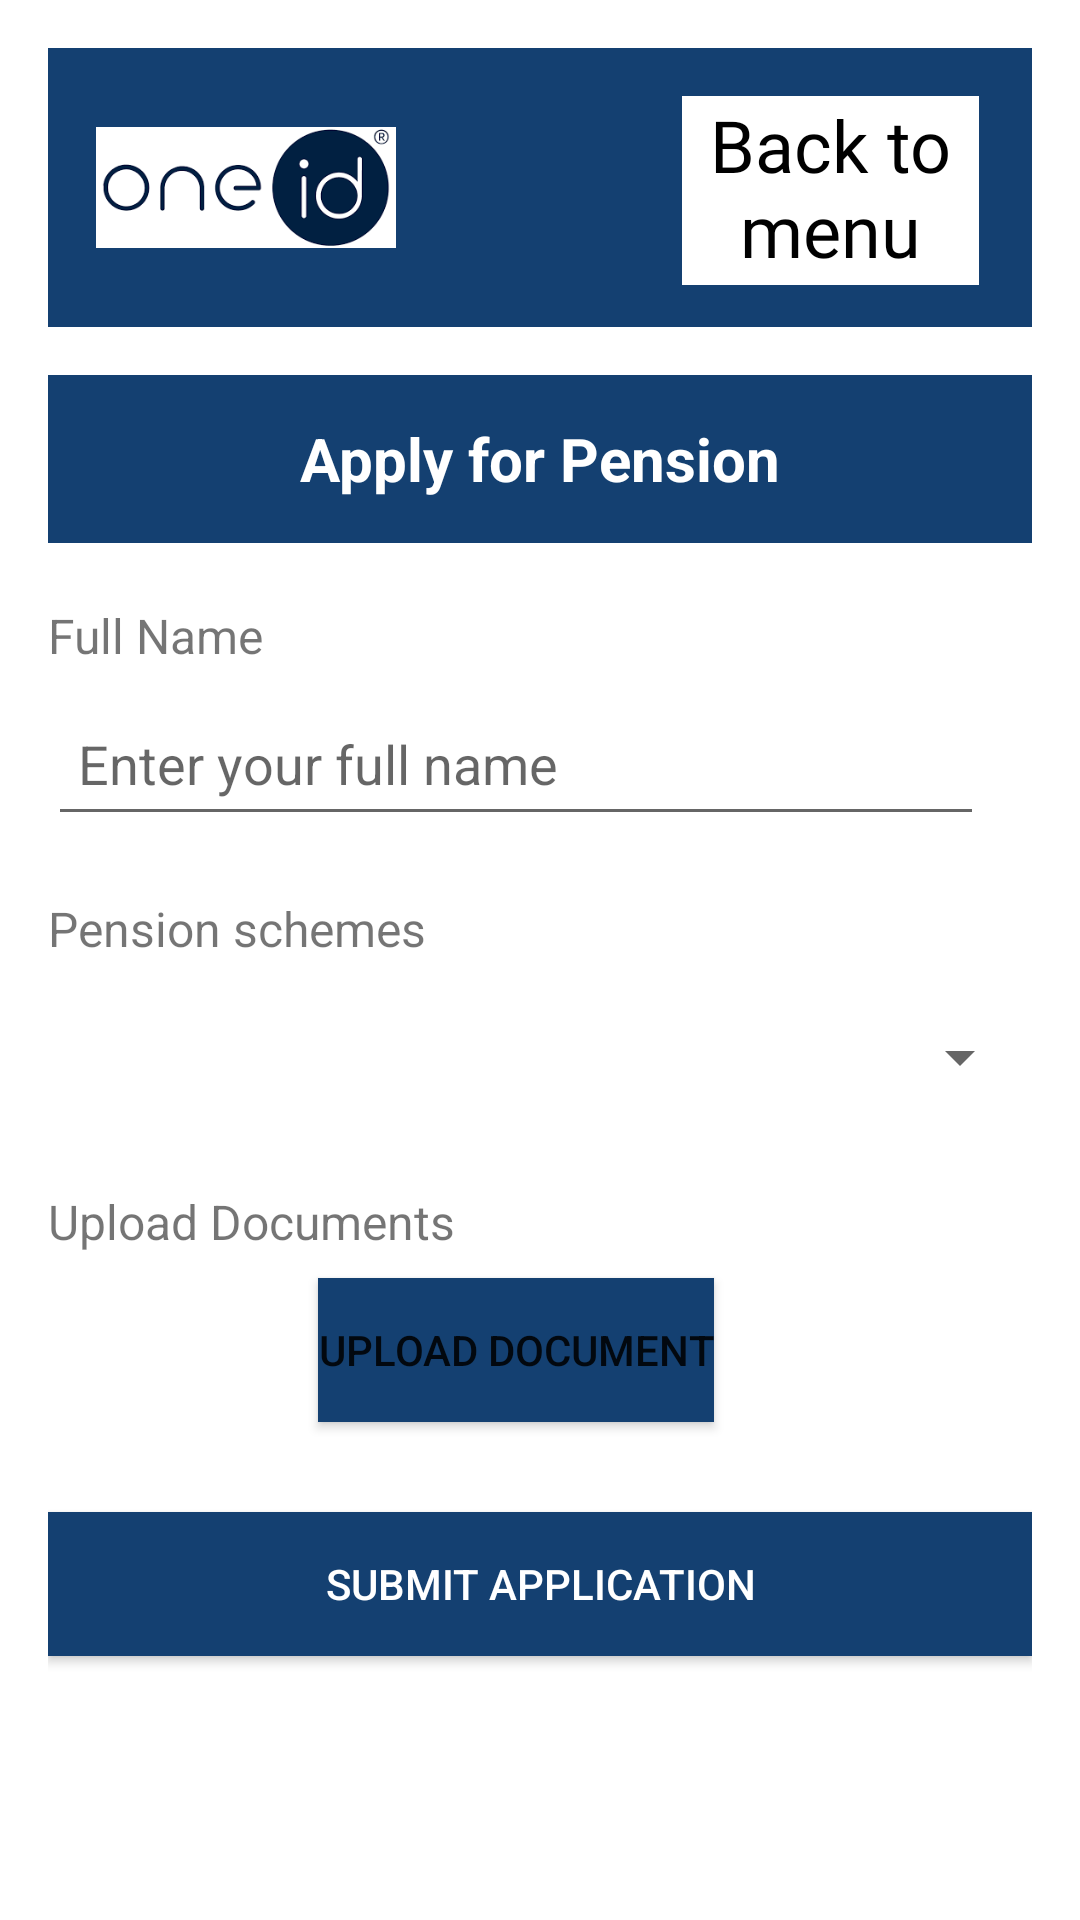

Reconstruct the res/layout file that produces this screen, plus the resources it refers to.
<!-- AndroidManifest.xml: application theme Theme.OneID_Pension_System -->
<!-- res/layout/activity_apply_for_pension.xml -->
<?xml version="1.0" encoding="utf-8"?>
<androidx.constraintlayout.widget.ConstraintLayout xmlns:android="http://schemas.android.com/apk/res/android"
    xmlns:app="http://schemas.android.com/apk/res-auto"
    xmlns:tools="http://schemas.android.com/tools"
    android:id="@+id/main"
    android:layout_width="match_parent"
    android:layout_height="match_parent"
    android:padding="16dp"
    tools:context=".ApplyForPension">


    <androidx.appcompat.widget.Toolbar
        android:id="@+id/AP_toolbar"
        android:layout_width="match_parent"
        android:layout_height="wrap_content"
        android:background="#144071"
        android:minHeight="?attr/actionBarSize"
        android:padding="10dp"
        app:layout_constraintEnd_toEndOf="parent"
        app:layout_constraintStart_toStartOf="parent"
        app:layout_constraintTop_toTopOf="parent">

        <androidx.constraintlayout.widget.ConstraintLayout
            android:layout_width="wrap_content"
            android:layout_height="wrap_content">
            <ImageView
                android:id="@+id/toolbarLogo"
                android:layout_width="100dp"
                android:layout_height="73dp"
                android:contentDescription="OneID Logo"
                android:src="@drawable/logo"
                app:layout_constraintTop_toTopOf="parent"
                app:layout_constraintBottom_toBottomOf="parent"
                app:layout_constraintStart_toStartOf="parent"/>

        </androidx.constraintlayout.widget.ConstraintLayout>

    </androidx.appcompat.widget.Toolbar>
    <TextView
        android:id="@+id/AP_btnBack"
        android:layout_width="99dp"
        android:layout_height="63dp"
        android:layout_gravity="end"
        android:layout_marginTop="16dp"
        android:background="@color/white"
        android:fontFamily="@font/alegreya_sc"
        android:text="Back to menu"
        android:textAlignment="center"
        android:textColor="@color/black"
        android:textSize="24sp"
        app:layout_constraintEnd_toEndOf="parent"
        app:layout_constraintHorizontal_bias="0.923"
        app:layout_constraintStart_toStartOf="parent"
        app:layout_constraintTop_toTopOf="parent"
        tools:ignore="RtlCompat" />

    <androidx.constraintlayout.widget.ConstraintLayout
        android:layout_width="match_parent"
        android:layout_height="473dp"
        app:layout_constraintBottom_toBottomOf="parent"
        app:layout_constraintEnd_toEndOf="parent"
        app:layout_constraintHorizontal_bias="0.0"
        app:layout_constraintStart_toStartOf="parent"
        app:layout_constraintTop_toBottomOf="@+id/AP_toolbar"
        app:layout_constraintVertical_bias="0.0">

        <androidx.appcompat.widget.Toolbar
            android:id="@+id/apply_toolbar"
            android:layout_width="match_parent"
            android:layout_height="wrap_content"
            android:layout_marginTop="16dp"
            android:background="#144071"
            android:minHeight="?attr/actionBarSize"
            android:padding="10dp"
            app:layout_constraintEnd_toEndOf="parent"
            app:layout_constraintHorizontal_bias="0.0"
            app:layout_constraintStart_toStartOf="parent"
            app:layout_constraintTop_toTopOf="parent">

            <TextView
                android:id="@+id/toolbar_title"
                android:layout_width="wrap_content"
                android:layout_height="wrap_content"
                android:layout_gravity="center"
                android:text="Apply for Pension"
                android:textColor="@android:color/white"
                android:textSize="20sp"
                android:textStyle="bold" />
        </androidx.appcompat.widget.Toolbar>

        <TextView
            android:id="@+id/name_label"
            android:layout_width="wrap_content"
            android:layout_height="wrap_content"
            android:layout_marginTop="20dp"
            android:text="Full Name"
            android:textSize="16sp"
            app:layout_constraintStart_toStartOf="parent"
            app:layout_constraintTop_toBottomOf="@id/apply_toolbar" />

        <EditText
            android:id="@+id/full_name"
            android:layout_width="0dp"
            android:layout_height="wrap_content"
            android:layout_marginTop="8dp"
            android:layout_marginEnd="16dp"
            android:hint="Enter your full name"
            android:inputType="textPersonName"
            android:minHeight="48dp"
            android:padding="10dp"
            app:layout_constraintEnd_toEndOf="parent"
            app:layout_constraintStart_toStartOf="parent"
            app:layout_constraintTop_toBottomOf="@id/name_label" />

        
        <TextView
            android:id="@+id/pension_scheme_label"
            android:layout_width="wrap_content"
            android:layout_height="wrap_content"
            android:layout_marginTop="20dp"
            android:text="Pension schemes"
            android:textSize="16sp"
            app:layout_constraintStart_toStartOf="parent"
            app:layout_constraintTop_toBottomOf="@id/full_name" />

        <Spinner
            android:id="@+id/pension_scheme_spinner"
            android:layout_width="0dp"
            android:layout_height="wrap_content"
            android:layout_marginTop="8dp"
            android:minHeight="48dp"
            android:padding="10dp"
            app:layout_constraintEnd_toEndOf="parent"
            app:layout_constraintStart_toStartOf="parent"
            app:layout_constraintTop_toBottomOf="@id/pension_scheme_label" />

        
        <TextView
            android:id="@+id/document_label"
            android:layout_width="wrap_content"
            android:layout_height="wrap_content"
            android:layout_marginTop="20dp"
            android:text="Upload Documents"
            android:textSize="16sp"
            app:layout_constraintStart_toStartOf="parent"
            app:layout_constraintTop_toBottomOf="@id/pension_scheme_spinner" />

        <Button
            android:id="@+id/upload_button"
            android:layout_width="wrap_content"
            android:layout_height="wrap_content"
            android:layout_marginTop="8dp"
            android:layout_marginEnd="16dp"
            android:background="#144071"
            android:text="Upload Document"
            app:layout_constraintEnd_toEndOf="parent"
            app:layout_constraintStart_toStartOf="parent"
            app:layout_constraintTop_toBottomOf="@id/document_label" />

        
        <Button
            android:id="@+id/submit_button"
            android:layout_width="0dp"
            android:layout_height="wrap_content"
            android:layout_marginTop="30dp"
            android:layout_marginBottom="16dp"
            android:background="#144071"
            android:padding="12dp"
            android:text="Submit Application"
            android:textColor="@android:color/white"
            app:layout_constraintEnd_toEndOf="parent"
            app:layout_constraintStart_toStartOf="parent"
            app:layout_constraintTop_toBottomOf="@id/upload_button" />
    </androidx.constraintlayout.widget.ConstraintLayout>

</androidx.constraintlayout.widget.ConstraintLayout>
<!-- resources referenced by this layout -->
<resources>
  <color name="black">#FF000000</color>
  <color name="white">#FFFFFFFF</color>
  <!-- drawable logo: png bitmap (drawable, 7728 bytes) -->
  <style name="Theme.OneID_Pension_System" parent="Theme.MaterialComponents.DayNight.NoActionBar" />
</resources>
